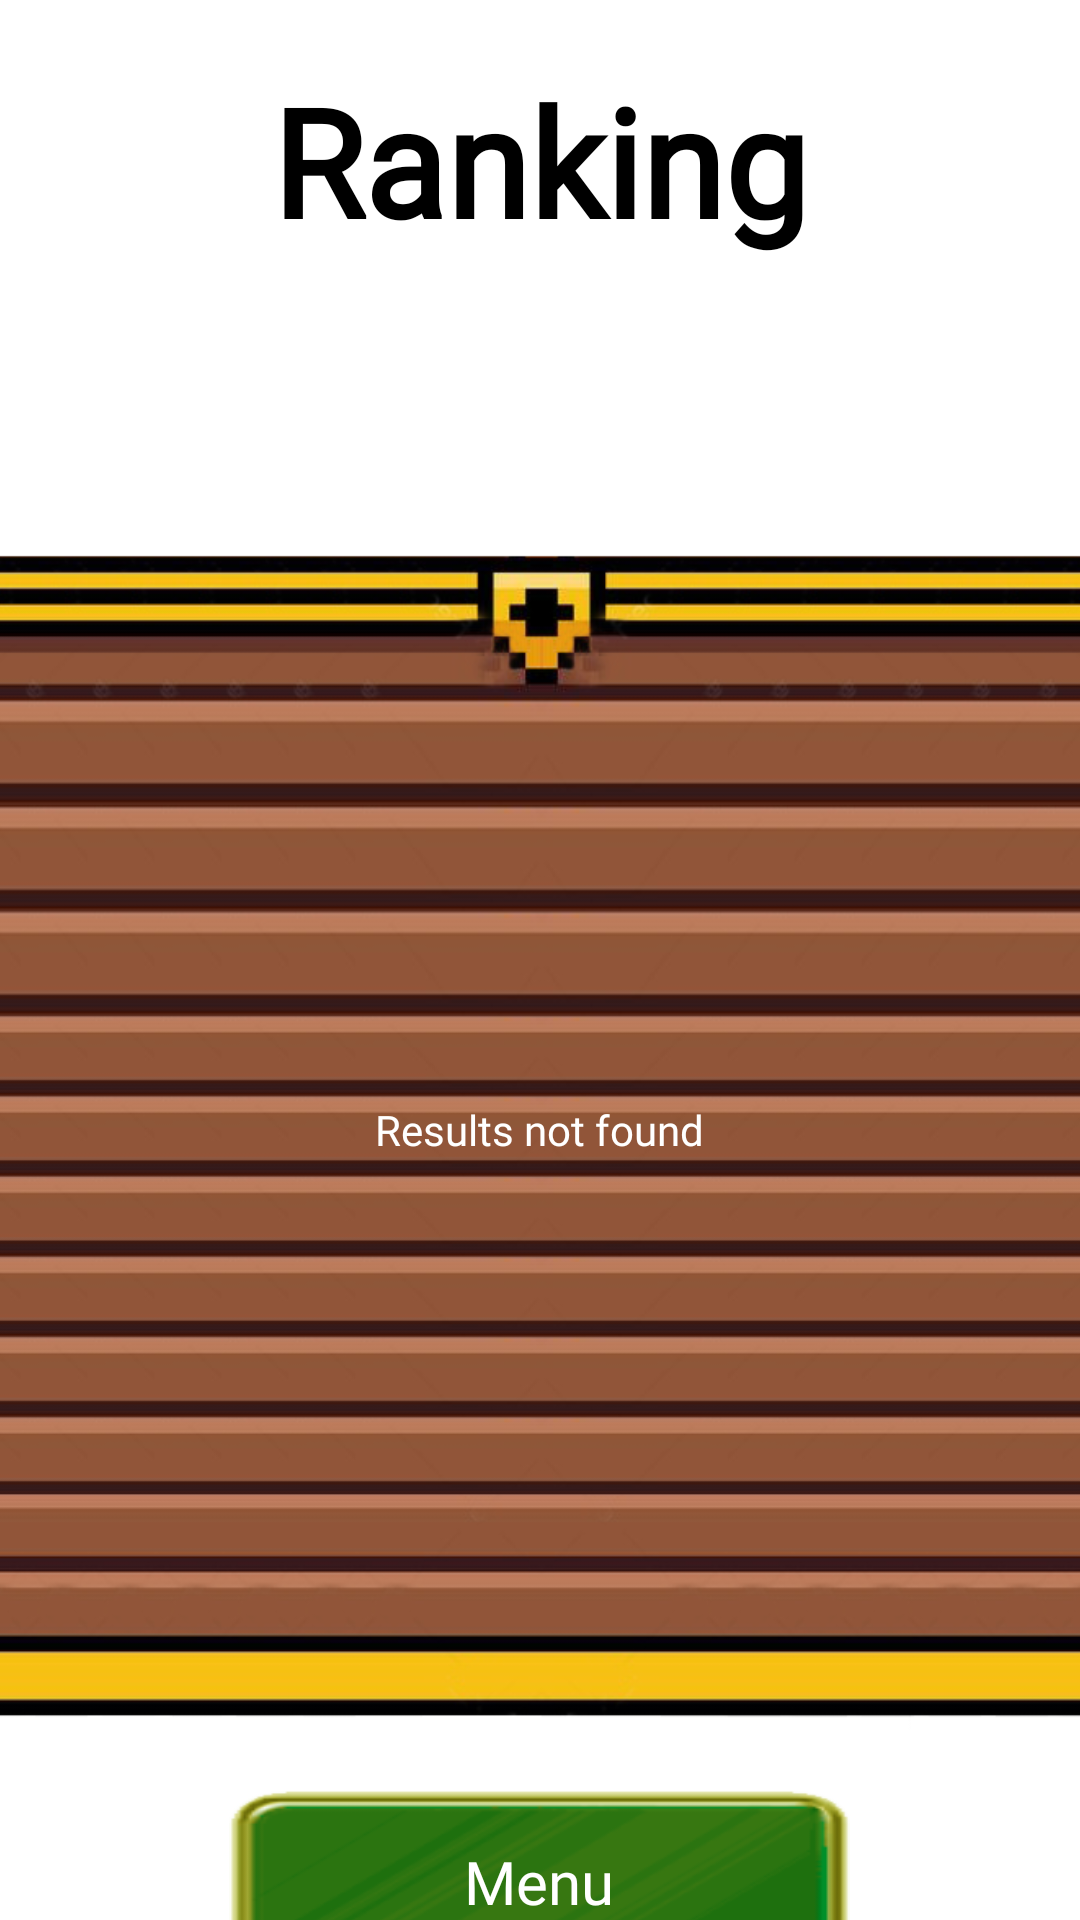

Produce the Android XML layout that renders to this screen, including the resource entries it uses.
<!-- AndroidManifest.xml: application theme Theme.MADU_Project -->
<!-- res/layout/fragment_ranking.xml -->
<?xml version="1.0" encoding="utf-8"?>
<LinearLayout
    xmlns:android="http://schemas.android.com/apk/res/android"
    xmlns:tools="http://schemas.android.com/tools"
    android:layout_width="match_parent"
    android:layout_height="match_parent"
    android:gravity="center_horizontal"
    tools:context=".ranking.FragmentRanking"
    android:orientation="vertical">

    <TextView
        android:id="@+id/textViewRanking"
        android:layout_width="wrap_content"
        android:layout_height="wrap_content"
        android:layout_marginTop="20dp"
        android:layout_marginBottom="40dp"
        android:fontFamily="@font/diary"
        android:text="Ranking"
        android:textSize="50sp"
        android:textColor="@color/black"
        android:textStyle="bold"/>

    <LinearLayout
        android:id="@+id/opcionesSpinner"
        android:layout_width="550dp"
        android:layout_height="wrap_content"
        android:layout_marginBottom="20dp"
        android:orientation="horizontal">

        <Spinner
            android:id="@+id/spinnerGenero"
            android:layout_width="250dp"
            android:layout_height="30dp"
            android:layout_marginRight="25dp"
            android:popupBackground="@color/white"/>

        <Spinner
            android:id="@+id/spinnerDificultad"
            android:layout_width="250dp"
            android:layout_height="30dp"
            android:layout_marginLeft="25dp"
            android:popupBackground="@color/white"/>

    </LinearLayout>

    <FrameLayout
        android:id="@+id/containterPartidas"
        android:layout_width="600dp"
        android:layout_height="400dp"
        android:paddingTop="30dp"
        android:paddingLeft="50dp"
        android:paddingRight="50dp"
        android:paddingBottom="30dp"
        android:layout_marginBottom="20dp"
        android:background="@drawable/ranking"
        android:scaleType="centerCrop">

        <androidx.recyclerview.widget.RecyclerView
            android:id="@+id/listaPartidas"
            android:layout_width="match_parent"
            android:layout_height="match_parent"
            android:overScrollMode="never"/>

        <TextView
            android:id="@+id/rankingError"
            android:layout_width="wrap_content"
            android:layout_height="wrap_content"
            android:textColor="@color/white"
            android:fontFamily="@font/diary"
            android:layout_gravity="center"
            android:text="@string/ranking_resultado_no_encontrado"/>

    </FrameLayout>

    <Button
        android:id="@+id/btnAtrasRanking"
        android:layout_width="207dp"
        android:layout_height="61dp"
        android:layout_gravity="center"
        android:layout_marginBottom="100dp"
        android:fontFamily="@font/diary"
        android:text="@string/menu"
        android:textColor="@color/white"
        android:background="@drawable/botonverde" />

</LinearLayout>
<!-- resources referenced by this layout -->
<resources>
  <color name="black">#FF000000</color>
  <color name="white">#FFFFFFFF</color>
  <!-- drawable botonverde: png bitmap (drawable-v24, 6133 bytes) -->
  <!-- drawable ranking: png bitmap (drawable, 197687 bytes) -->
  <string name="menu">Menu</string>
  <string name="ranking_resultado_no_encontrado">Results not found</string>
  <style name="Theme.MADU_Project" parent="Theme.AppCompat">
          <item name="windowActionBar">false</item>
          <item name="windowNoTitle">true</item>
          <item name="android:windowBackground">@drawable/splash_screen</item>
          <item name="buttonStyle">@style/greenButtonStyle</item>
          <item name="android:editTextColor">@color/black</item>
      </style>
  <!-- drawable splash_screen (drawable) -->
  <?xml version="1.0" encoding="utf-8"?>
  <layer-list xmlns:android="http://schemas.android.com/apk/res/android">
  
      <item android:drawable="@color/white"/>
  
      <item>
          <bitmap
              android:gravity="center"
              android:src="@drawable/death_quaver"/>
      </item>
  
  </layer-list>
  <style name="greenButtonStyle" parent="Theme.MADU_Project">
          <item name="background">@drawable/botonverde</item>
          <item name="android:gravity">center</item>
          <item name="android:textColor">@color/white</item>
          <item name="android:textSize">20sp</item>
          <item name="fontFamily">@font/diary</item>
      </style>
  <!-- drawable death_quaver: png bitmap (drawable, 22542 bytes) -->
</resources>
